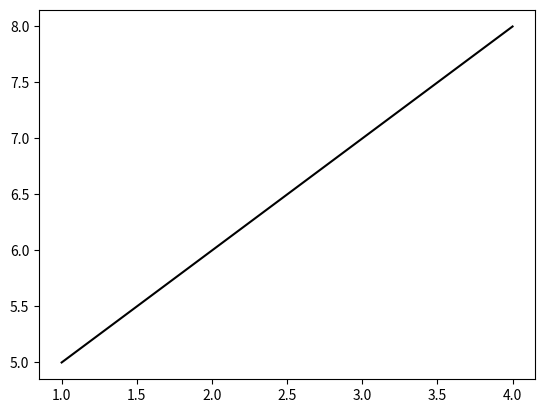

Source code (Python):
import matplotlib.pyplot as plt

x1 = [1,2,3,4]
y1 = [5,6,7,8]

#plt.plot(x1, y1, 'b') #'b' blue
#plt.plot(x1, y1, 'g') #'g' green
#plt.plot(x1, y1, 'r') #'r' red
#plt.plot(x1, y1, 'c') #'c' cyan
#plt.plot(x1, y1, 'm') #'m' magenta
#plt.plot(x1, y1, 'y') #'y' yellow
#plt.plot(x1, y1, 'y') #'y' yellow
plt.plot(x1, y1, 'k') #'y' black

plt.show();